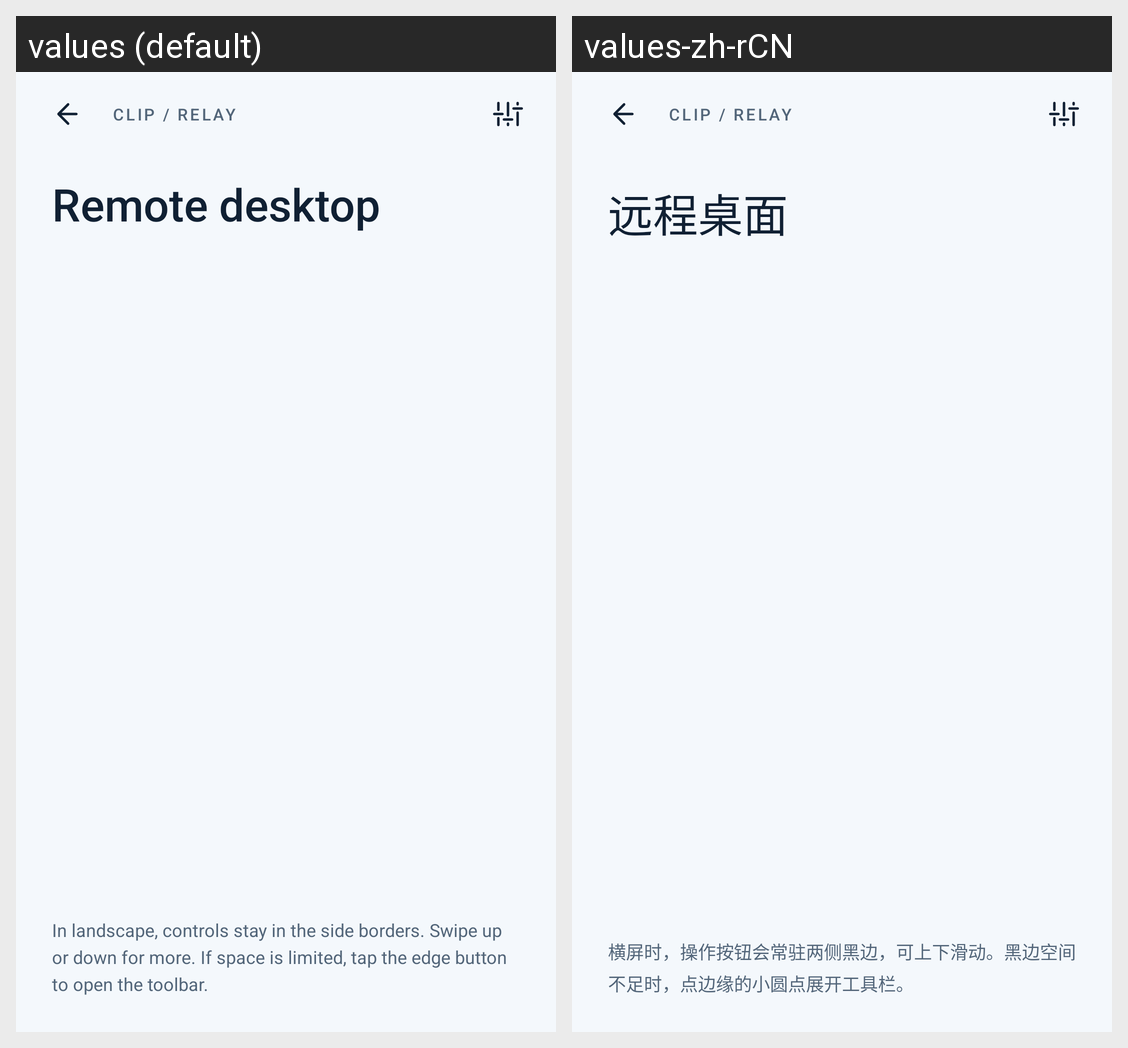

This grid shows one Android layout under two languages. Give, for every string resource on the screen, its name, the default text and each shown locale's text.
Android screen res/layout/activity_app_view.xml rendered under 2 locales, left to right: values (default), values-zh-rCN. Device: Nexus 5 (rendered at 1080×1920; each locale shown at half size, 540×960, under a caption strip naming it); theme Theme.MaterialComponents.DayNight.NoActionBar.
Strings drawn on this screen, with the default value and each locale's value (text and hints the layout hard-codes, and strings that could not be matched under every locale, appear in the picture but are not listed):

remote_desktop_title
  values: Remote desktop
  values-zh-rCN: 远程桌面

remote_desktop_hint
  values: In landscape, controls stay in the side borders. Swipe up or down for more. If space is limited, tap the edge button to open the toolbar.
  values-zh-rCN: 横屏时，操作按钮会常驻两侧黑边，可上下滑动。黑边空间不足时，点边缘的小圆点展开工具栏。
